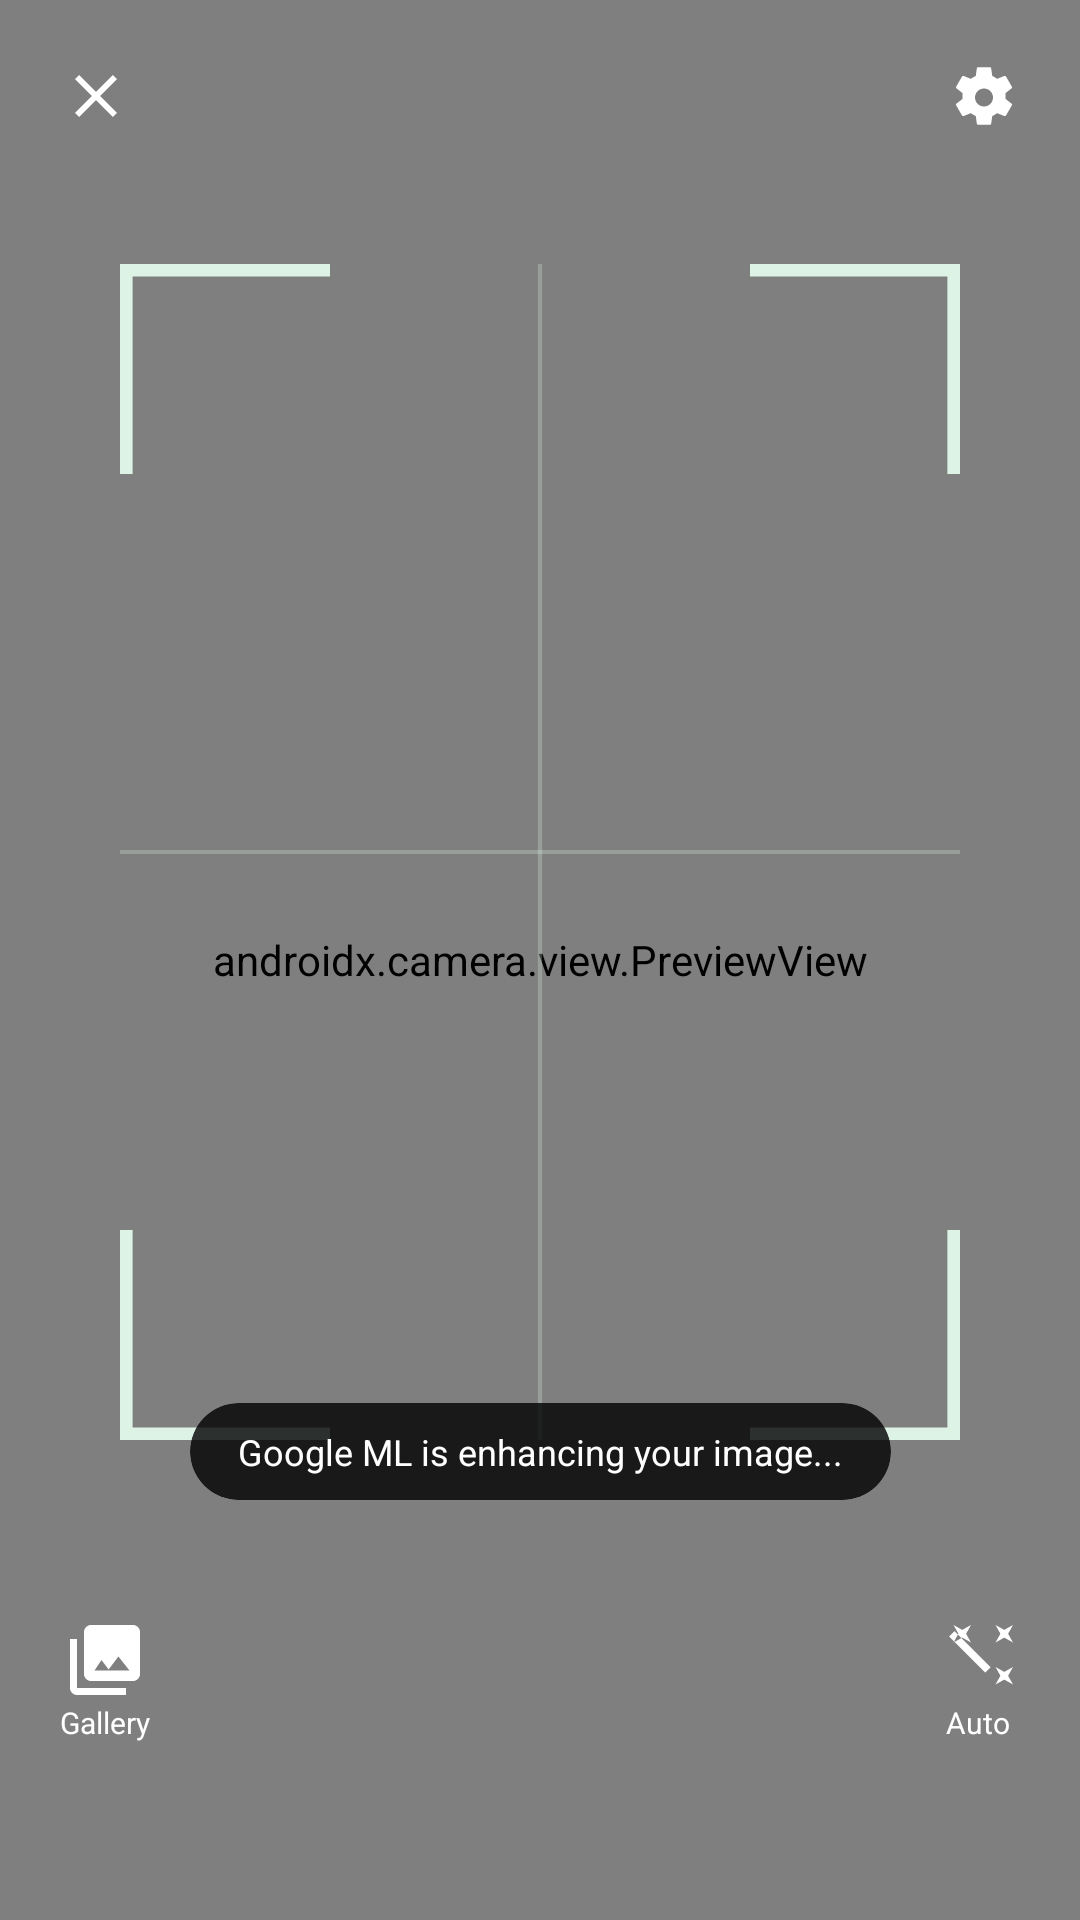

Android layout source for this screen:
<!-- AndroidManifest.xml: application theme Theme.DocumentScanner -->
<!-- res/layout/activity_scanner.xml -->
<?xml version="1.0" encoding="utf-8"?>
<androidx.constraintlayout.widget.ConstraintLayout
    xmlns:android="http://schemas.android.com/apk/res/android"
    xmlns:app="http://schemas.android.com/apk/res-auto"
    android:id="@+id/main"
    android:layout_width="match_parent"
    android:layout_height="match_parent"
    android:background="@color/black">

    
    <androidx.camera.view.PreviewView
        android:id="@+id/viewFinder"
        android:layout_width="match_parent"
        android:layout_height="match_parent" />

    
    <androidx.constraintlayout.widget.ConstraintLayout
        android:layout_width="match_parent"
        android:layout_height="match_parent"
        android:padding="20dp">

        <ImageView
            android:id="@+id/btnClose"
            android:layout_width="24dp"
            android:layout_height="24dp"
            android:src="@drawable/ic_close"
            app:layout_constraintStart_toStartOf="parent"
            app:layout_constraintTop_toTopOf="parent"
            app:tint="@color/white" />

        <ImageView
            android:id="@+id/btnFlash"
            android:layout_width="24dp"
            android:layout_height="24dp"
            android:src="@drawable/ic_flash_on"
            app:layout_constraintEnd_toStartOf="@id/btnSettings"
            app:layout_constraintStart_toEndOf="@id/btnClose"
            app:layout_constraintTop_toTopOf="parent"
            app:tint="@color/white" />

        <ImageView
            android:id="@+id/btnSettings"
            android:layout_width="24dp"
            android:layout_height="24dp"
            android:src="@drawable/ic_settings"
            app:layout_constraintEnd_toEndOf="parent"
            app:layout_constraintTop_toTopOf="parent"
            app:tint="@color/white" />

        
        <ImageView
            android:id="@+id/ivFrame"
            android:layout_width="0dp"
            android:layout_height="0dp"
            android:layout_margin="20dp"
            android:src="@drawable/scanner_frame"
            app:layout_constraintBottom_toTopOf="@id/layoutBottomActions"
            app:layout_constraintEnd_toEndOf="parent"
            app:layout_constraintStart_toStartOf="parent"
            app:layout_constraintTop_toBottomOf="@id/btnFlash"
            app:tint="@color/primary_light" />

        
        <com.google.android.material.card.MaterialCardView
            android:id="@+id/cardMessage"
            android:layout_width="wrap_content"
            android:layout_height="wrap_content"
            android:layout_marginBottom="24dp"
            app:cardCornerRadius="20dp"
            app:cardElevation="0dp"
            app:cardBackgroundColor="#CC000000"
            app:layout_constraintBottom_toTopOf="@id/layoutBottomActions"
            app:layout_constraintEnd_toEndOf="parent"
            app:layout_constraintStart_toStartOf="parent">
            <TextView
                android:id="@+id/tvStatus"
                android:layout_width="wrap_content"
                android:layout_height="wrap_content"
                android:paddingHorizontal="16dp"
                android:paddingVertical="8dp"
                android:text="Google ML is enhancing your image..."
                android:textColor="@color/white"
                android:textSize="12sp" />
        </com.google.android.material.card.MaterialCardView>

        
        <androidx.constraintlayout.widget.ConstraintLayout
            android:id="@+id/layoutBottomActions"
            android:layout_width="match_parent"
            android:layout_height="wrap_content"
            android:layout_marginBottom="24dp"
            app:layout_constraintBottom_toBottomOf="parent">

            <LinearLayout
                android:id="@+id/btnGallery"
                android:layout_width="wrap_content"
                android:layout_height="wrap_content"
                android:gravity="center"
                android:orientation="vertical"
                app:layout_constraintBottom_toBottomOf="parent"
                app:layout_constraintStart_toStartOf="parent"
                app:layout_constraintTop_toTopOf="parent">
                <ImageView
                    android:layout_width="28dp"
                    android:layout_height="28dp"
                    android:src="@drawable/ic_photo_library"
                    app:tint="@color/white" />
                <TextView
                    android:layout_width="wrap_content"
                    android:layout_height="wrap_content"
                    android:text="Gallery"
                    android:textColor="@color/white"
                    android:textSize="10sp" />
            </LinearLayout>

            <View
                android:id="@+id/btnScan"
                android:layout_width="72dp"
                android:layout_height="72dp"
                android:background="@drawable/circle_white"
                app:layout_constraintBottom_toBottomOf="parent"
                app:layout_constraintEnd_toEndOf="parent"
                app:layout_constraintStart_toStartOf="parent"
                app:layout_constraintTop_toTopOf="parent" />

            
            <View
                android:layout_width="60dp"
                android:layout_height="60dp"
                android:background="@drawable/circle_white"
                android:backgroundTint="@color/black"
                android:alpha="0.1"
                app:layout_constraintBottom_toBottomOf="@id/btnScan"
                app:layout_constraintEnd_toEndOf="@id/btnScan"
                app:layout_constraintStart_toStartOf="@id/btnScan"
                app:layout_constraintTop_toTopOf="@id/btnScan" />

            <LinearLayout
                android:id="@+id/btnAuto"
                android:layout_width="wrap_content"
                android:layout_height="wrap_content"
                android:gravity="center"
                android:orientation="vertical"
                app:layout_constraintBottom_toBottomOf="parent"
                app:layout_constraintEnd_toEndOf="parent"
                app:layout_constraintTop_toTopOf="parent">
                <ImageView
                    android:layout_width="28dp"
                    android:layout_height="28dp"
                    android:src="@drawable/ic_magic_wand"
                    app:tint="@color/white" />
                <TextView
                    android:layout_width="wrap_content"
                    android:layout_height="wrap_content"
                    android:text="Auto"
                    android:textColor="@color/white"
                    android:textSize="10sp" />
            </LinearLayout>

        </androidx.constraintlayout.widget.ConstraintLayout>

    </androidx.constraintlayout.widget.ConstraintLayout>

</androidx.constraintlayout.widget.ConstraintLayout>
<!-- resources referenced by this layout -->
<resources>
  <color name="black">#FF000000</color>
  <color name="primary_light">#DDF3E5</color>
  <color name="white">#FFFFFFFF</color>
  <!-- drawable ic_close (drawable) -->
  <vector xmlns:android="http://schemas.android.com/apk/res/android"
      android:width="24dp"
      android:height="24dp"
      android:viewportWidth="24"
      android:viewportHeight="24"
      android:tint="?attr/colorControlNormal">
      <path
          android:fillColor="@android:color/white"
          android:pathData="M19,6.41L17.59,5,12,10.59,6.41,5,5,6.41,10.59,12,5,17.59,6.41,19,12,13.41,17.59,19,19,17.59,13.41,12z"/>
  </vector>
  <!-- drawable ic_magic_wand (drawable) -->
  <vector xmlns:android="http://schemas.android.com/apk/res/android"
      android:width="24dp"
      android:height="24dp"
      android:viewportWidth="24"
      android:viewportHeight="24"
      android:tint="?attr/colorControlNormal">
      <path
          android:fillColor="@android:color/white"
          android:pathData="M7.5,5.6L10,7L8.6,4.5L10,2L7.5,3.4L5,2L6.4,4.5L5,7L7.5,5.6zM19.5,15.4L17,14L18.4,16.5L17,19L19.5,17.6L22,19L20.6,16.5L22,14L19.5,15.4zM22,2L19.5,3.4L17,2L18.4,4.5L17,7L19.5,5.6L22,7L20.6,4.5L22,2zM14.08,15.59L3.77,5.27L5.27,3.77L15.59,14.08L14.08,15.59z"/>
  </vector>
  <!-- drawable ic_photo_library (drawable) -->
  <vector xmlns:android="http://schemas.android.com/apk/res/android"
      android:width="24dp"
      android:height="24dp"
      android:viewportWidth="24"
      android:viewportHeight="24">
      <path
          android:fillColor="#000000"
          android:pathData="M22,16V4C22,2.9 21.1,2 20,2H8C6.9,2 6,2.9 6,4V16C6,17.1 6.9,18 8,18H20C21.1,18 22,17.1 22,16ZM11,12L13.03,14.71L15.83,11L19,15H9L11,12ZM2,6V20C2,21.1 2.9,22 4,22H18V20H4V6H2Z" />
  </vector>
  <color name="primary">#176B3A</color>
  <color name="onPrimary">#FFFFFF</color>
  <color name="primary_container">#C5EED3</color>
  <color name="onPrimaryContainer">#07391E</color>
  <color name="secondary">#4D6354</color>
  <color name="onSecondary">#FFFFFF</color>
  <color name="secondary_container">#D0E8D6</color>
  <color name="background">#F7FAF7</color>
  <color name="surface">#FFFFFF</color>
  <color name="onSurface">#18211B</color>
  <color name="surfaceVariant">#E6EEE8</color>
  <color name="onSurfaceVariant">#414A44</color>
  <color name="outline">#718078</color>
  <style name="ShapeAppearance.AgroTrace.Small" parent="ShapeAppearance.Material3.Corner.Small">
          <item name="cornerSize">12dp</item>
      </style>
  <style name="ShapeAppearance.AgroTrace.Medium" parent="ShapeAppearance.Material3.Corner.Medium">
          <item name="cornerSize">18dp</item>
      </style>
  <style name="ShapeAppearance.AgroTrace.Large" parent="ShapeAppearance.Material3.Corner.Large">
          <item name="cornerSize">28dp</item>
      </style>
  <style name="Widget.AgroTrace.Card" parent="Widget.Material3.CardView.Elevated">
          <item name="cardCornerRadius">20dp</item>
          <item name="cardElevation">1dp</item>
          <item name="cardBackgroundColor">@color/surface</item>
      </style>
  <style name="Widget.AgroTrace.Button" parent="Widget.Material3.Button">
          <item name="android:minHeight">52dp</item>
          <item name="android:textAllCaps">false</item>
          <item name="android:textStyle">bold</item>
          <item name="shapeAppearanceOverlay">@style/ShapeAppearanceOverlay.AgroTrace.Pill</item>
      </style>
  <style name="ShapeAppearanceOverlay.AgroTrace.Pill" parent="">
          <item name="cornerSize">50%</item>
      </style>
</resources>
